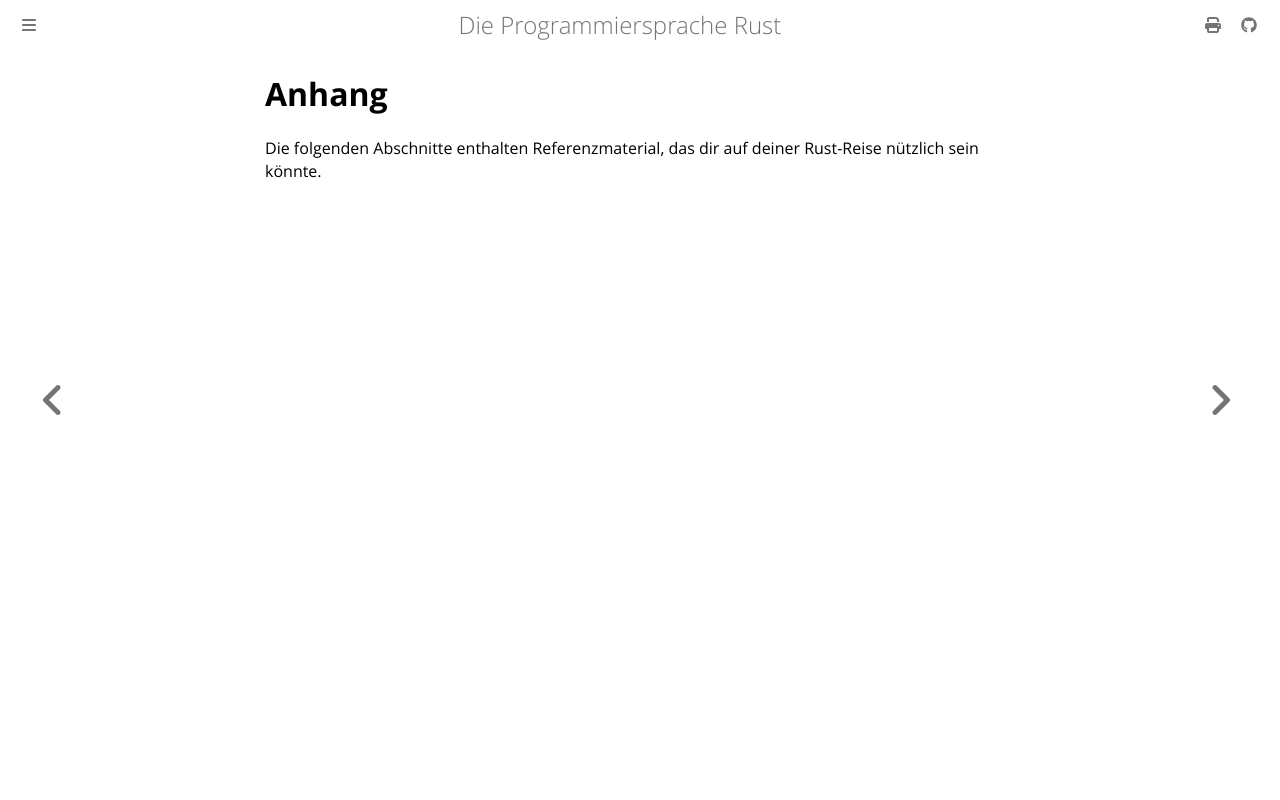

repository: rust-lang-de/rustbook-de · page: appendix-00.html · generator: mdbook

# Anhang

Die folgenden Abschnitte enthalten Referenzmaterial, das dir auf deiner
Rust-Reise nützlich sein könnte.
